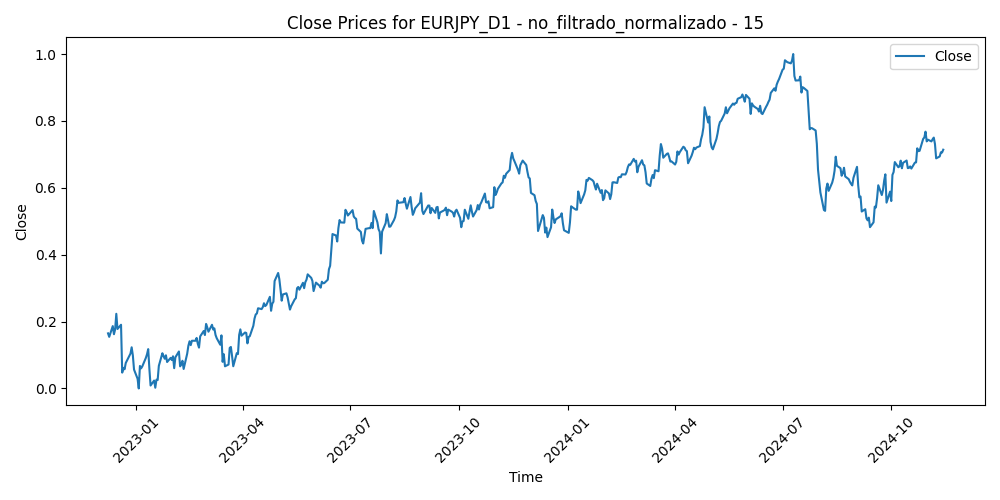

Values plotted in this chart, from the file beside it:
Time, Close, Volume, diferencia_media_15
2022-12-08, 0.1648, 0.1752, 0.3223
2022-12-09, 0.1543, 0.2017, 0.3461
2022-12-12, 0.1865, 0.1604, 0.2549
2022-12-13, 0.1621, 0.2118, 0.3154
2022-12-14, 0.1763, 0.2297, 0.2743
2022-12-15, 0.2232, 0.218, 0.1555
2022-12-16, 0.1778, 0.1872, 0.2814
2022-12-19, 0.1905, 0.1705, 0.2542
2022-12-20, 0.04741, 0.3176, 0.6319
2022-12-21, 0.06161, 0.1973, 0.5764
2022-12-22, 0.05734, 0.1784, 0.5775
2022-12-23, 0.07609, 0.1824, 0.5229
2022-12-27, 0.1043, 0.1314, 0.4377
2022-12-28, 0.123, 0.1579, 0.3827
2022-12-29, 0.09896, 0.1357, 0.4407
2022-12-30, 0.05647, 0.1722, 0.5378
2023-01-02, 0.02912, 0.0, 0.5902
2023-01-03, 0.0, 0.2327, 0.6362
2023-01-04, 0.0673, 0.2481, 0.4333
2023-01-05, 0.06013, 0.2349, 0.4317
2023-01-06, 0.06602, 0.2139, 0.3866
2023-01-09, 0.09132, 0.21, 0.301
2023-01-10, 0.1023, 0.2081, 0.2546
2023-01-11, 0.1176, 0.1704, 0.2254
2023-01-12, 0.05837, 0.2553, 0.3879
2023-01-13, 0.00874, 0.2298, 0.5157
2023-01-16, 0.02368, 0.1374, 0.4649
2023-01-17, 0.002165, 0.1953, 0.5054
2023-01-18, 0.02636, 0.2903, 0.421
2023-01-19, 0.02498, 0.2032, 0.4113
2023-01-20, 0.06754, 0.1797, 0.296
2023-01-23, 0.1053, 0.179, 0.206
2023-01-24, 0.09657, 0.1342, 0.2477
2023-01-25, 0.08875, 0.1562, 0.2732
2023-01-26, 0.0992, 0.1609, 0.2516
2023-01-27, 0.07904, 0.1514, 0.3096
2023-01-30, 0.09141, 0.1742, 0.2755
2023-01-31, 0.08488, 0.1513, 0.2903
2023-02-01, 0.09625, 0.1683, 0.2551
2023-02-02, 0.06064, 0.2051, 0.3536
2023-02-03, 0.093, 0.1703, 0.2799
2023-02-06, 0.1105, 0.1771, 0.2475
2023-02-07, 0.06608, 0.1974, 0.3818
2023-02-08, 0.07179, 0.156, 0.3744
2023-02-09, 0.0828, 0.175, 0.3547
2023-02-10, 0.05823, 0.2077, 0.4206
2023-02-13, 0.1039, 0.1466, 0.2945
2023-02-14, 0.1275, 0.2135, 0.2352
2023-02-15, 0.1411, 0.1604, 0.2075
2023-02-16, 0.1295, 0.1678, 0.245
2023-02-17, 0.1426, 0.15, 0.2204
2023-02-20, 0.1426, 0.09015, 0.2299
2023-02-21, 0.1511, 0.1495, 0.2186
2023-02-22, 0.1333, 0.1543, 0.2746
2023-02-23, 0.122, 0.1167, 0.3168
2023-02-24, 0.1557, 0.1916, 0.2356
2023-02-27, 0.1718, 0.123, 0.2024
2023-02-28, 0.1596, 0.1453, 0.2531
2023-03-01, 0.193, 0.1729, 0.1835
2023-03-02, 0.1826, 0.1753, 0.2304
... 443 more rows
